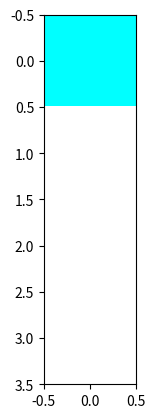

The matplotlib source for this figure:
import numpy as np
import random
import matplotlib.pyplot as plt


newIm = np.array([[ 0,  1,  2,  3,  4],
       [ 5,  6,  7,  8,  9],
       [10, 11, 12, 13, 14],
       [15, 16, 17, 18, 19]])

plt.imshow(newIm, cmap=plt.cm.gray)
plt.show()
newIm = np.array([[ [0,  1,  2]],
       [[ 155,  126.2,  207]],
       [[12, 12, 12]],
       [[12, 18, 19]]])

plt.imshow(newIm, cmap=plt.cm.gray)
plt.show()